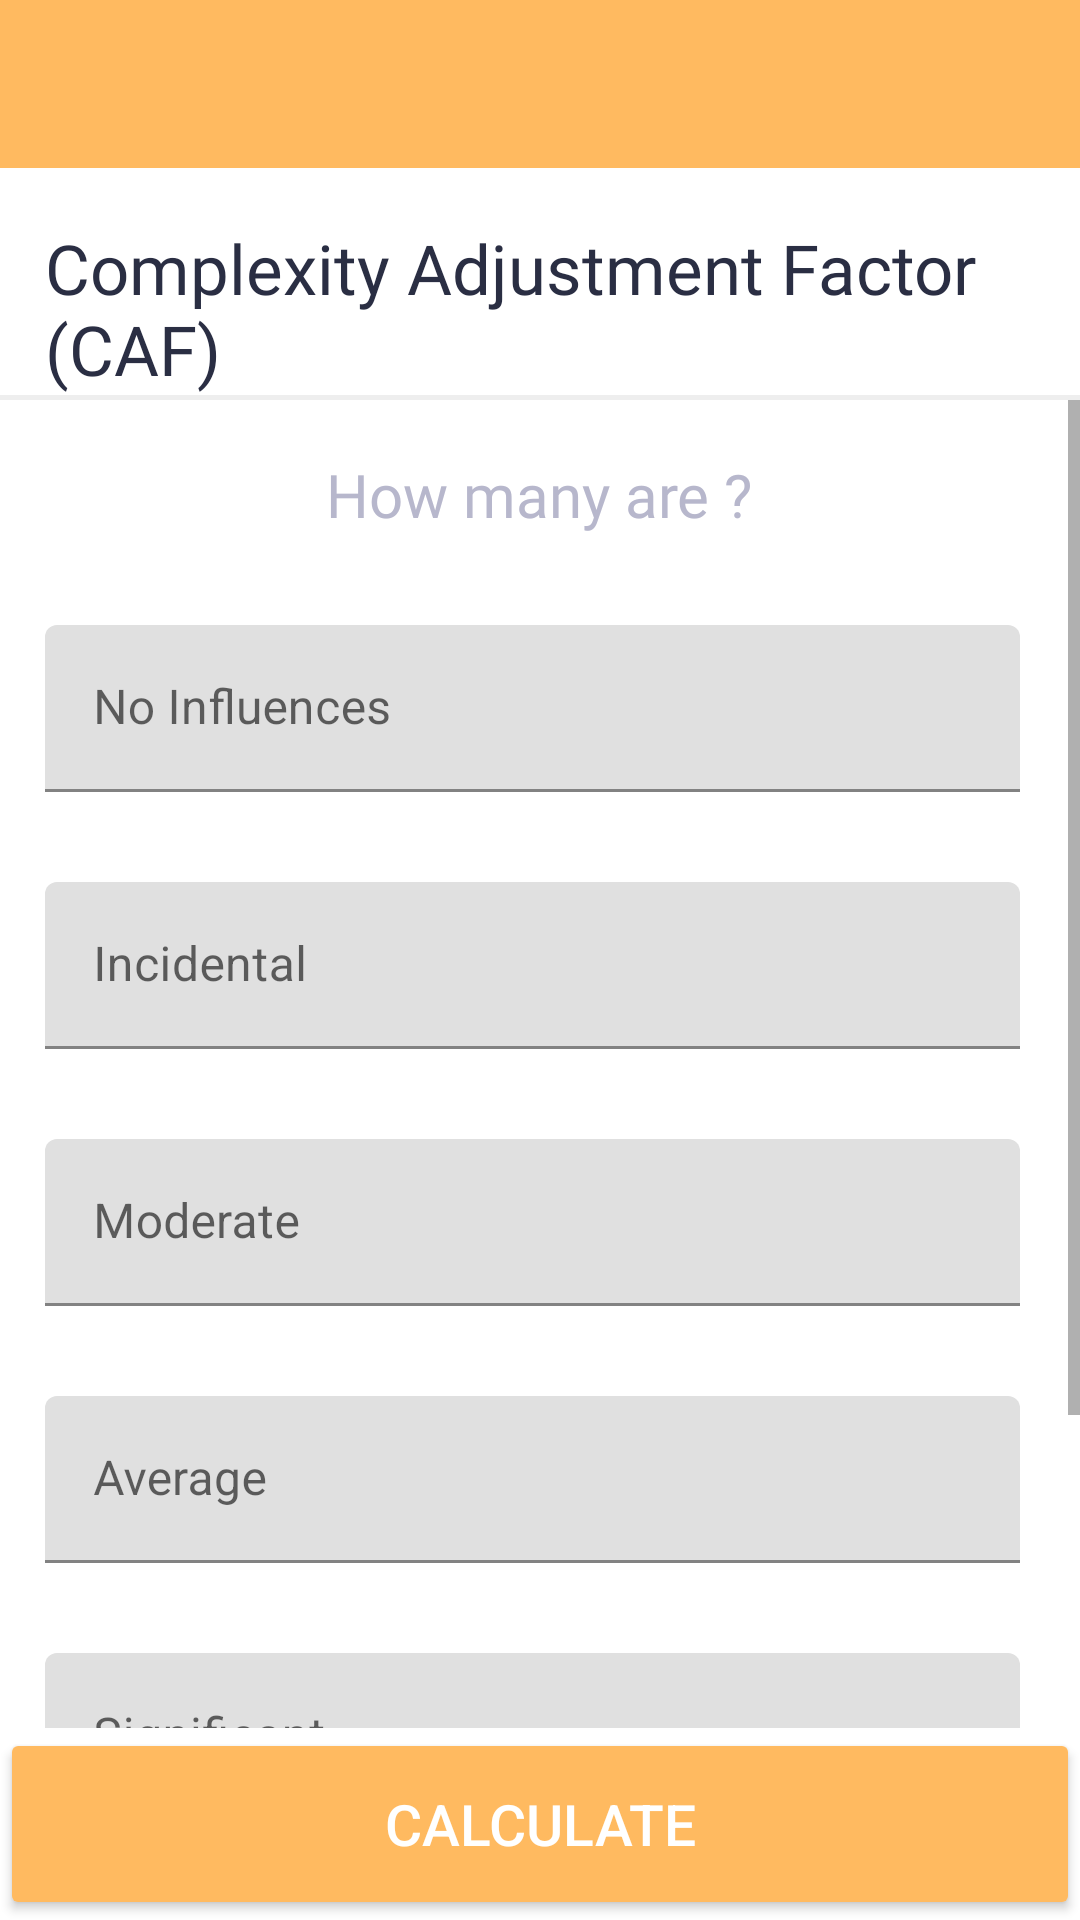

The Android layout XML behind this screen, and the referenced resources:
<!-- AndroidManifest.xml: application theme Theme.Estimatry -->
<!-- res/layout/activity_fpa_caf.xml -->
<?xml version="1.0" encoding="utf-8"?>
<RelativeLayout xmlns:android="http://schemas.android.com/apk/res/android"
    xmlns:app="http://schemas.android.com/apk/res-auto"
    xmlns:tools="http://schemas.android.com/tools"
    android:layout_width="match_parent"
    android:layout_height="match_parent"
    tools:context=".estimation_techniques.Fpa_caf">

    <androidx.appcompat.widget.Toolbar
        android:id="@+id/toolbar_fpa_caf"
        android:layout_width="match_parent"
        android:layout_height="?attr/actionBarSize"
        android:layout_alignParentTop="true"
        android:background="#ffba60"
        app:layout_constraintEnd_toEndOf="parent"
        app:layout_constraintStart_toStartOf="parent"
        app:layout_constraintTop_toTopOf="parent"
        app:popupTheme="@style/PopupOverlay" />

    <TextView
        android:id="@+id/caf"
        android:layout_width="wrap_content"
        android:layout_height="wrap_content"
        android:layout_below="@+id/toolbar_fpa_caf"
        android:layout_centerHorizontal="true"
        android:layout_marginStart="15dp"
        android:layout_marginTop="18dp"
        android:layout_marginEnd="15dp"
        android:fontFamily="@font/bariol_bold"
        android:text="Complexity Adjustment Factor (CAF)"
        android:textColor="@color/colorPrimaryDark"
        android:textSize="23sp" />

    <View
        android:id="@+id/cafview"
        android:layout_width="match_parent"
        android:layout_height="1.5dp"
        android:layout_below="@+id/caf"
        android:background="@color/SilverBackground" />

    <ScrollView
        android:layout_width="match_parent"
        android:layout_height="match_parent"
        android:layout_above="@id/btn_calculate"
        android:layout_below="@+id/cafview">

        <RelativeLayout
            android:layout_width="match_parent"
            android:layout_height="match_parent"
            android:background="@color/white"
            android:paddingBottom="20dp">

            <TextView
                android:id="@+id/howmanycaf"
                android:layout_width="wrap_content"
                android:layout_height="wrap_content"
                android:layout_centerHorizontal="true"
                android:layout_marginStart="15dp"
                android:layout_marginTop="18dp"
                android:fontFamily="@font/bariol_bold"
                android:text="How many are ?"
                android:textColor="@color/dashboard_subtitle"
                android:textSize="20sp" />

            <com.google.android.material.textfield.TextInputLayout
                android:id="@+id/no_influences"
                android:layout_width="match_parent"
                android:layout_height="wrap_content"
                android:layout_below="@+id/howmanycaf"
                android:layout_marginStart="15dp"
                android:layout_marginTop="30dp"
                android:layout_marginEnd="20dp">

                <com.google.android.material.textfield.TextInputEditText
                    android:id="@+id/no_influences_data"
                    android:layout_width="match_parent"
                    android:layout_height="wrap_content"
                    android:hint="No Influences"
                    android:inputType="number" />
            </com.google.android.material.textfield.TextInputLayout>

            <com.google.android.material.textfield.TextInputLayout
                android:id="@+id/incidental"
                android:layout_width="match_parent"
                android:layout_height="wrap_content"
                android:layout_below="@+id/no_influences"
                android:layout_marginStart="15dp"
                android:layout_marginTop="30dp"
                android:layout_marginEnd="20dp">

                <com.google.android.material.textfield.TextInputEditText
                    android:id="@+id/incidental_data"
                    android:layout_width="match_parent"
                    android:layout_height="wrap_content"
                    android:hint="Incidental"
                    android:inputType="number" />
            </com.google.android.material.textfield.TextInputLayout>

            <com.google.android.material.textfield.TextInputLayout
                android:id="@+id/moderate"
                android:layout_width="match_parent"
                android:layout_height="wrap_content"
                android:layout_below="@+id/incidental"
                android:layout_marginStart="15dp"
                android:layout_marginTop="30dp"
                android:layout_marginEnd="20dp">

                <com.google.android.material.textfield.TextInputEditText
                    android:id="@+id/moderate_data"
                    android:layout_width="match_parent"
                    android:layout_height="wrap_content"
                    android:hint="Moderate"
                    android:inputType="number" />
            </com.google.android.material.textfield.TextInputLayout>

            <com.google.android.material.textfield.TextInputLayout
                android:id="@+id/average"
                android:layout_width="match_parent"
                android:layout_height="wrap_content"
                android:layout_below="@+id/moderate"
                android:layout_marginStart="15dp"
                android:layout_marginTop="30dp"
                android:layout_marginEnd="20dp">

                <com.google.android.material.textfield.TextInputEditText
                    android:id="@+id/average_data"
                    android:layout_width="match_parent"
                    android:layout_height="wrap_content"
                    android:hint="Average"
                    android:inputType="number" />
            </com.google.android.material.textfield.TextInputLayout>

            <com.google.android.material.textfield.TextInputLayout
                android:id="@+id/significant"
                android:layout_width="match_parent"
                android:layout_height="wrap_content"
                android:layout_below="@+id/average"
                android:layout_marginStart="15dp"
                android:layout_marginTop="30dp"
                android:layout_marginEnd="20dp">

                <com.google.android.material.textfield.TextInputEditText
                    android:id="@+id/significant_data"
                    android:layout_width="match_parent"
                    android:layout_height="wrap_content"
                    android:hint="Significant"
                    android:inputType="number" />
            </com.google.android.material.textfield.TextInputLayout>

            <com.google.android.material.textfield.TextInputLayout
                android:id="@+id/essential"
                android:layout_width="match_parent"
                android:layout_height="wrap_content"
                android:layout_below="@+id/significant"
                android:layout_marginStart="15dp"
                android:layout_marginTop="30dp"
                android:layout_marginEnd="20dp">

                <com.google.android.material.textfield.TextInputEditText
                    android:id="@+id/essential_data"
                    android:layout_width="match_parent"
                    android:layout_height="wrap_content"
                    android:hint="Essential"
                    android:inputType="number" />
            </com.google.android.material.textfield.TextInputLayout>

        </RelativeLayout>
    </ScrollView>

    <Button
        android:id="@+id/btn_calculate"
        style="@style/ButtonStyle"
        android:layout_width="match_parent"
        android:layout_height="64dp"
        android:layout_alignParentBottom="true"
        android:text="Calculate" />

</RelativeLayout>
<!-- resources referenced by this layout -->
<resources>
  <color name="SilverBackground">#eeeeee</color>
  <color name="colorPrimaryDark">#2A2E43</color>
  <color name="dashboard_subtitle">#B7B7CC</color>
  <color name="white">#FFFFFF</color>
  <style name="ButtonStyle">
          <item name="android:textSize">19dp</item>
          <item name="android:textColor">@color/white</item>
          <item name="android:backgroundTint">#ffba60</item>
      </style>
  <style name="PopupOverlay" parent="ThemeOverlay.AppCompat.Light" />
  <style name="Theme.Estimatry" parent="Theme.MaterialComponents.DayNight.DarkActionBar">
          
          <item name="colorPrimary">@color/purple_500</item>
          <item name="colorPrimaryVariant">@color/purple_700</item>
          <item name="colorOnPrimary">@color/white</item>
          
          <item name="colorSecondary">@color/teal_200</item>
          <item name="colorSecondaryVariant">@color/teal_700</item>
          <item name="colorOnSecondary">@color/black</item>
          
          <item name="android:statusBarColor" tools:targetApi="l">?attr/colorPrimaryVariant</item>
          
      </style>
  <color name="purple_500">#FF6200EE</color>
  <color name="purple_700">#FF3700B3</color>
  <color name="teal_200">#FF03DAC5</color>
  <color name="teal_700">#FF018786</color>
  <color name="black">#000000</color>
</resources>
